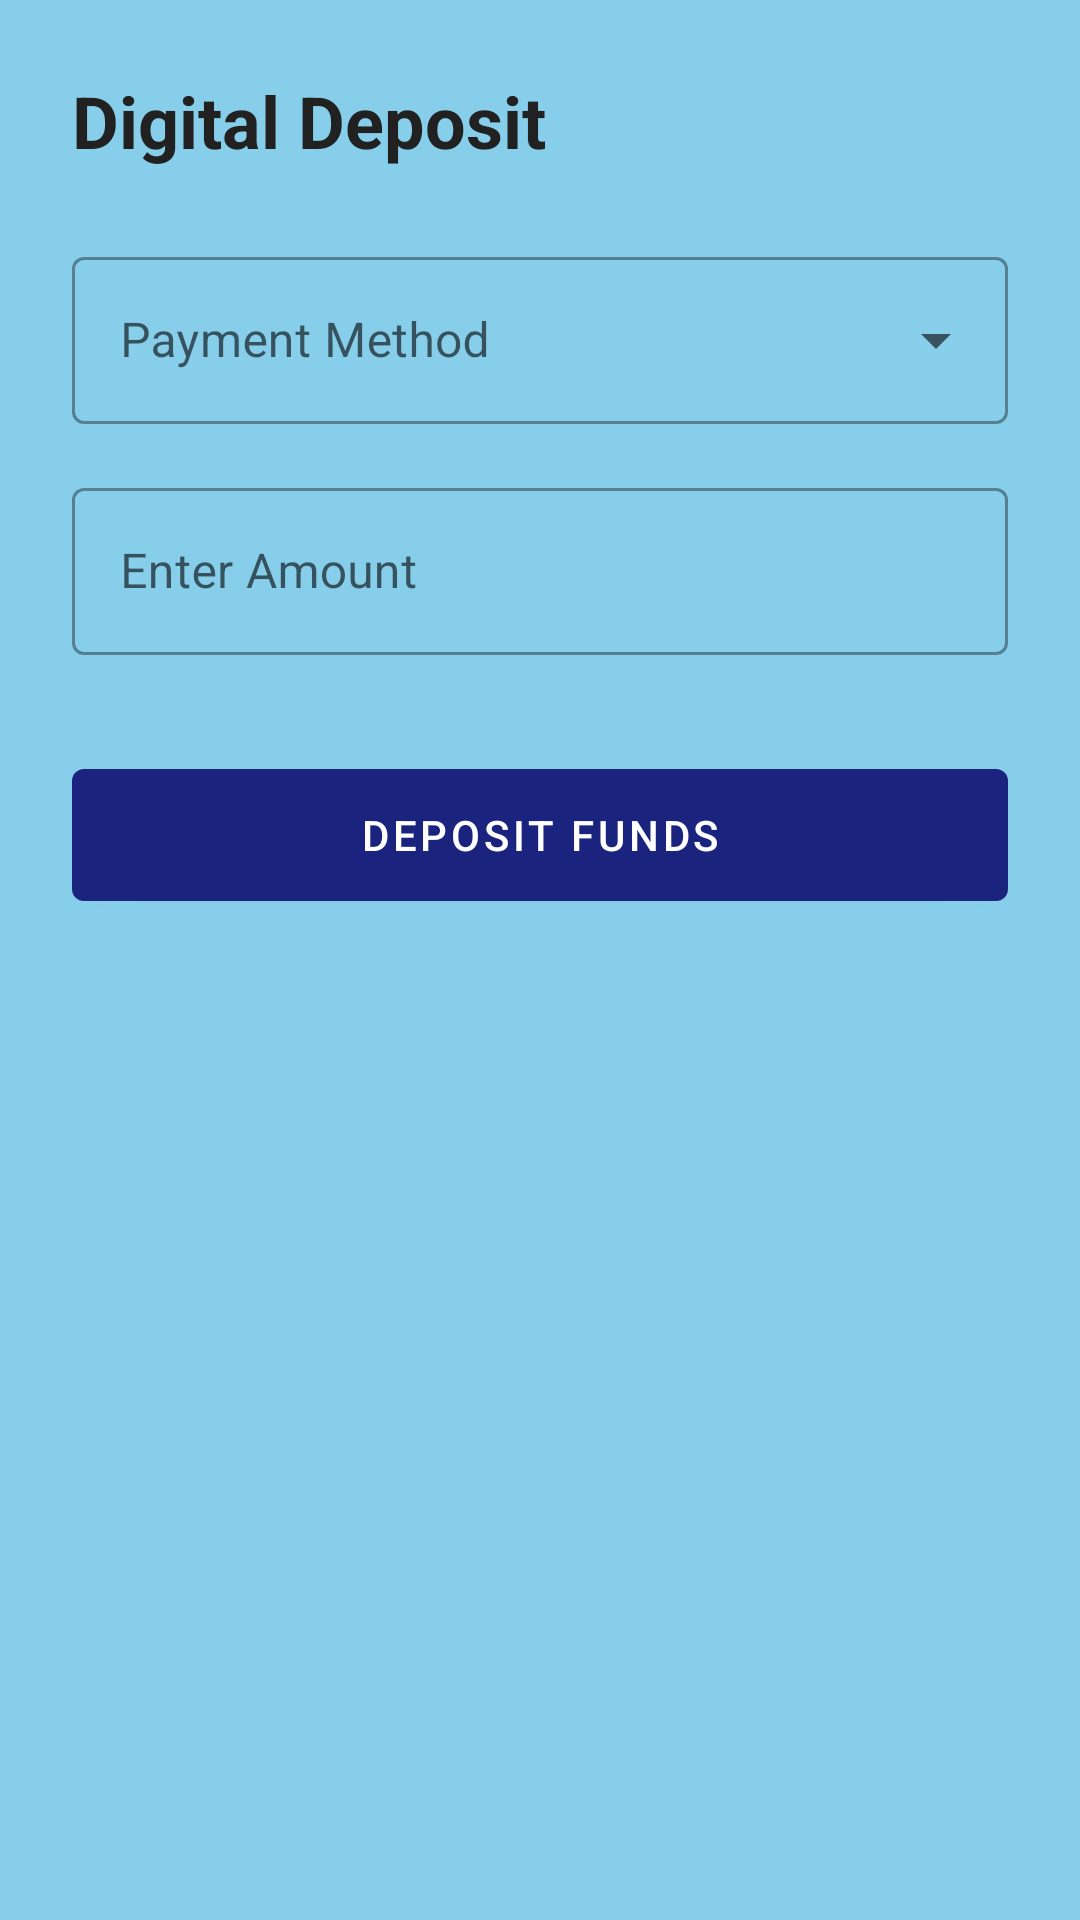

Layout XML and referenced resources for this Android screen:
<!-- AndroidManifest.xml: application theme Theme.SmartSaccoApp -->
<!-- res/layout/fragment_deposit.xml -->
<?xml version="1.0" encoding="utf-8"?>
<androidx.constraintlayout.widget.ConstraintLayout xmlns:android="http://schemas.android.com/apk/res/android"
    xmlns:app="http://schemas.android.com/apk/res-auto"
    xmlns:tools="http://schemas.android.com/tools"
    android:layout_width="match_parent"
    android:layout_height="match_parent"
    android:padding="24dp"
    tools:context=".ui.transactions.DepositFragment">

    <TextView
        android:id="@+id/text_deposit_title"
        android:layout_width="wrap_content"
        android:layout_height="wrap_content"
        android:text="@string/title_digital_deposit"
        android:textColor="@color/text_dark"
        android:textSize="24sp"
        android:textStyle="bold"
        app:layout_constraintStart_toStartOf="parent"
        app:layout_constraintTop_toTopOf="parent" />

    <com.google.android.material.textfield.TextInputLayout
        android:id="@+id/layout_payment_method"
        style="@style/Widget.MaterialComponents.TextInputLayout.OutlinedBox.ExposedDropdownMenu"
        android:layout_width="match_parent"
        android:layout_height="wrap_content"
        android:layout_marginTop="24dp"
        android:hint="@string/label_payment_method"
        app:layout_constraintTop_toBottomOf="@id/text_deposit_title">

        <AutoCompleteTextView
            android:id="@+id/dropdown_payment_method"
            android:layout_width="match_parent"
            android:layout_height="wrap_content"
            android:inputType="none"
            android:contentDescription="@string/label_payment_method" />
    </com.google.android.material.textfield.TextInputLayout>

    <com.google.android.material.textfield.TextInputLayout
        android:id="@+id/layout_amount"
        style="@style/Widget.MaterialComponents.TextInputLayout.OutlinedBox"
        android:layout_width="match_parent"
        android:layout_height="wrap_content"
        android:layout_marginTop="16dp"
        android:hint="@string/hint_enter_amount"
        app:layout_constraintTop_toBottomOf="@id/layout_payment_method"
        app:prefixText="UGX ">

        <com.google.android.material.textfield.TextInputEditText
            android:id="@+id/edit_amount"
            android:layout_width="match_parent"
            android:layout_height="wrap_content"
            android:inputType="numberDecimal"
            android:contentDescription="@string/hint_enter_amount" />
    </com.google.android.material.textfield.TextInputLayout>

    <com.google.android.material.button.MaterialButton
        android:id="@+id/btn_confirm_deposit"
        android:layout_width="match_parent"
        android:layout_height="56dp"
        android:layout_marginTop="32dp"
        android:text="@string/btn_deposit_funds"
        android:contentDescription="@string/acc_btn_confirm"
        app:layout_constraintTop_toBottomOf="@id/layout_amount" />

</androidx.constraintlayout.widget.ConstraintLayout>
<!-- resources referenced by this layout -->
<resources>
  <color name="text_dark">#212121</color>
  <string name="acc_btn_confirm">Confirm Transaction</string>
  <string name="btn_deposit_funds">Deposit Funds</string>
  <string name="hint_enter_amount">Enter Amount</string>
  <string name="label_payment_method">Payment Method</string>
  <string name="title_digital_deposit">Digital Deposit</string>
  <style name="Theme.SmartSaccoApp" parent="Theme.MaterialComponents.DayNight.NoActionBar">
          
          <item name="colorPrimary">@color/primary_blue</item>
          <item name="colorPrimaryVariant">@color/primary_dark_blue</item>
          <item name="colorOnPrimary">@color/white</item>
          
          <item name="colorSecondary">@color/secondary_green</item>
          <item name="colorSecondaryVariant">@color/secondary_dark_green</item>
          <item name="colorOnSecondary">@color/white</item>
          
          <item name="android:statusBarColor">?attr/colorPrimaryVariant</item>
          
          <item name="android:windowBackground">@color/sky_blue</item>
      </style>
  <color name="primary_blue">#1A237E</color>
  <color name="primary_dark_blue">#000051</color>
  <color name="white">#FFFFFF</color>
  <color name="secondary_green">#2E7D32</color>
  <color name="secondary_dark_green">#005005</color>
  <color name="sky_blue">#87CEEB</color>
</resources>
